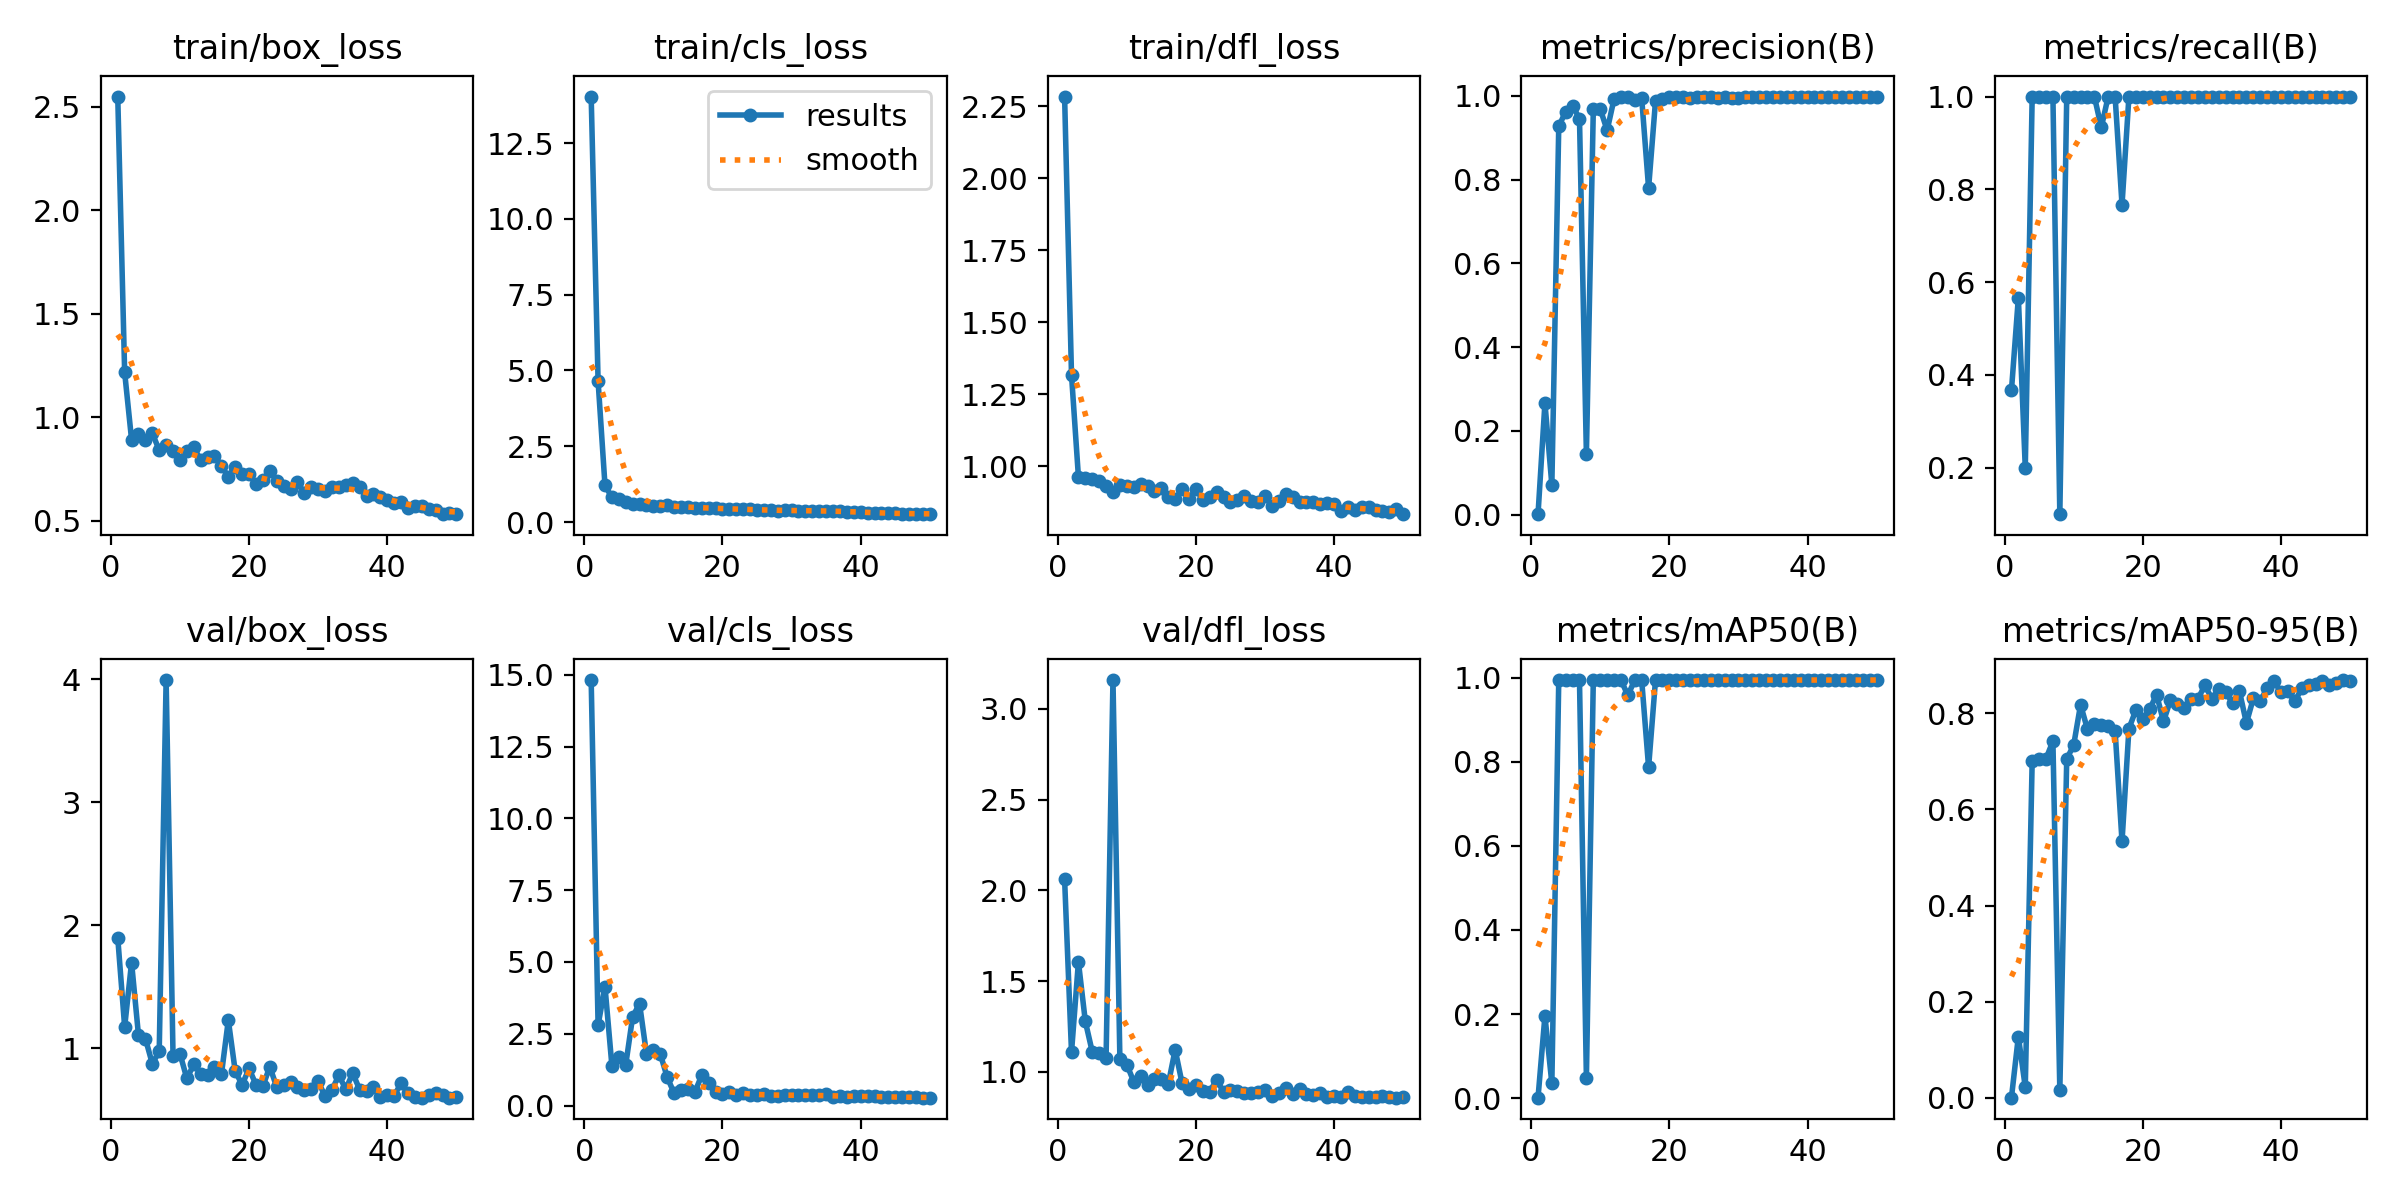

The file beside this chart, header and first rows:
epoch, time, train/box_loss, train/cls_loss, train/dfl_loss, metrics/precision(B), metrics/recall(B), metrics/mAP50(B), metrics/mAP50-95(B), val/box_loss, val/cls_loss, val/dfl_loss, lr/pg0, lr/pg1, lr/pg2
1, 3.604, 2.549, 14.04, 2.284, 0.00122, 0.3667, 0.00085, 0.00019, 1.897, 14.82, 2.061, 0.0002, 0.0002, 0.0002
2, 5.678, 1.216, 4.649, 1.317, 0.2668, 0.5667, 0.1956, 0.1274, 1.171, 2.803, 1.109, 0.0004117, 0.0004117, 0.0004117
3, 7.984, 0.8914, 1.207, 0.9626, 0.07118, 0.2, 0.0347, 0.02213, 1.695, 4.138, 1.606, 0.0006147, 0.0006147, 0.0006147
4, 10.13, 0.9184, 0.8152, 0.9576, 0.9267, 1, 0.995, 0.7011, 1.104, 1.382, 1.278, 0.0008089, 0.0008089, 0.0008089
5, 12.33, 0.8892, 0.7667, 0.9555, 0.9622, 1, 0.995, 0.704, 1.077, 1.689, 1.111, 0.0009945, 0.0009945, 0.0009945
6, 14.53, 0.9219, 0.661, 0.9468, 0.976, 1, 0.995, 0.7055, 0.8727, 1.416, 1.102, 0.001171, 0.001171, 0.001171
7, 16.72, 0.8415, 0.6002, 0.9309, 0.9454, 1, 0.994, 0.742, 0.9722, 3.092, 1.075, 0.001339, 0.001339, 0.001339
8, 18.9, 0.8641, 0.5927, 0.9109, 0.1447, 0.1, 0.04794, 0.01638, 3.992, 3.548, 3.159, 0.001499, 0.001499, 0.001499
9, 20.97, 0.8374, 0.5742, 0.9327, 0.9673, 1, 0.995, 0.705, 0.9374, 1.806, 1.071, 0.00165, 0.00165, 0.00165
10, 23.02, 0.7918, 0.5312, 0.9292, 0.9687, 1, 0.995, 0.7335, 0.9537, 1.936, 1.041, 0.001644, 0.001644, 0.001644
11, 25.04, 0.8387, 0.5465, 0.928, 0.9175, 1, 0.995, 0.8177, 0.7522, 1.796, 0.9469, 0.001604, 0.001604, 0.001604
12, 27.12, 0.8558, 0.5572, 0.9373, 0.9921, 1, 0.995, 0.7669, 0.8669, 0.9885, 0.9783, 0.001564, 0.001564, 0.001564
13, 29.06, 0.7919, 0.5058, 0.9316, 0.998, 1, 0.995, 0.7782, 0.7876, 0.4322, 0.9264, 0.001525, 0.001525, 0.001525
14, 31.06, 0.8094, 0.5088, 0.9147, 0.997, 0.9333, 0.9587, 0.7748, 0.782, 0.525, 0.9621, 0.001485, 0.001485, 0.001485
15, 33.16, 0.8146, 0.493, 0.9227, 0.989, 1, 0.995, 0.7738, 0.8474, 0.5835, 0.9605, 0.001446, 0.001446, 0.001446
16, 35.24, 0.7631, 0.4742, 0.8922, 0.9943, 1, 0.995, 0.7635, 0.7851, 0.4669, 0.9333, 0.001406, 0.001406, 0.001406
17, 37.24, 0.7132, 0.4553, 0.8854, 0.7796, 0.7667, 0.7874, 0.5332, 1.226, 1.056, 1.123, 0.001366, 0.001366, 0.001366
18, 39.27, 0.7601, 0.4776, 0.9195, 0.9874, 1, 0.995, 0.7681, 0.8111, 0.7961, 0.938, 0.001327, 0.001327, 0.001327
19, 41.35, 0.7234, 0.4571, 0.8842, 0.9919, 1, 0.995, 0.8065, 0.701, 0.471, 0.9076, 0.001287, 0.001287, 0.001287
20, 43.41, 0.725, 0.4419, 0.9206, 0.9974, 1, 0.995, 0.7884, 0.8338, 0.395, 0.9279, 0.001248, 0.001248, 0.001248
21, 45.42, 0.6761, 0.4175, 0.8828, 0.9961, 1, 0.995, 0.8083, 0.7016, 0.4558, 0.8964, 0.001208, 0.001208, 0.001208
22, 47.46, 0.6961, 0.4235, 0.894, 0.998, 1, 0.995, 0.839, 0.6895, 0.3644, 0.8911, 0.001168, 0.001168, 0.001168
23, 49.63, 0.7405, 0.4375, 0.9093, 0.9936, 1, 0.995, 0.7831, 0.8479, 0.433, 0.9568, 0.001129, 0.001129, 0.001129
24, 51.73, 0.6931, 0.4338, 0.8924, 0.9961, 1, 0.995, 0.8268, 0.683, 0.3838, 0.8898, 0.001089, 0.001089, 0.001089
25, 53.79, 0.6657, 0.3956, 0.8765, 0.9981, 1, 0.995, 0.8185, 0.7021, 0.3596, 0.8998, 0.00105, 0.00105, 0.00105
26, 55.86, 0.652, 0.3824, 0.8826, 0.9979, 1, 0.995, 0.8109, 0.723, 0.3918, 0.8959, 0.00101, 0.00101, 0.00101
27, 57.89, 0.6882, 0.3968, 0.8951, 0.9954, 1, 0.995, 0.8295, 0.6821, 0.3427, 0.886, 0.0009704, 0.0009704, 0.0009704
28, 59.89, 0.6328, 0.3681, 0.8786, 0.9979, 1, 0.995, 0.8305, 0.655, 0.344, 0.882, 0.0009308, 0.0009308, 0.0009308
29, 61.95, 0.6623, 0.3854, 0.8752, 0.995, 1, 0.995, 0.8582, 0.6634, 0.3516, 0.8872, 0.0008912, 0.0008912, 0.0008912
30, 63.96, 0.6517, 0.3893, 0.8952, 0.9958, 1, 0.995, 0.83, 0.7286, 0.3752, 0.8992, 0.0008516, 0.0008516, 0.0008516
31, 65.95, 0.6438, 0.3758, 0.8618, 0.9968, 1, 0.995, 0.8505, 0.6083, 0.3521, 0.8689, 0.000812, 0.000812, 0.000812
32, 68.04, 0.661, 0.3707, 0.8797, 0.9977, 1, 0.995, 0.8441, 0.6617, 0.3599, 0.8828, 0.0007724, 0.0007724, 0.0007724
33, 70.15, 0.6641, 0.3698, 0.9017, 0.9979, 1, 0.995, 0.8212, 0.7768, 0.3565, 0.914, 0.0007328, 0.0007328, 0.0007328
34, 72.18, 0.6735, 0.3735, 0.8921, 0.9974, 1, 0.995, 0.8453, 0.665, 0.3591, 0.8783, 0.0006932, 0.0006932, 0.0006932
35, 74.38, 0.6816, 0.3797, 0.8742, 0.9976, 1, 0.995, 0.7796, 0.7955, 0.3853, 0.9071, 0.0006536, 0.0006536, 0.0006536
36, 76.47, 0.6615, 0.3638, 0.8738, 0.9974, 1, 0.995, 0.8309, 0.6624, 0.3148, 0.8807, 0.000614, 0.000614, 0.000614
37, 78.55, 0.6216, 0.3555, 0.8748, 0.9978, 1, 0.995, 0.8248, 0.6545, 0.3226, 0.874, 0.0005744, 0.0005744, 0.0005744
38, 80.63, 0.6282, 0.3471, 0.8681, 0.998, 1, 0.995, 0.8529, 0.6824, 0.3033, 0.8856, 0.0005348, 0.0005348, 0.0005348
39, 82.67, 0.6166, 0.3454, 0.8714, 0.9981, 1, 0.995, 0.8673, 0.5978, 0.3234, 0.8612, 0.0004952, 0.0004952, 0.0004952
40, 84.78, 0.6011, 0.3402, 0.8682, 0.9981, 1, 0.995, 0.8435, 0.6176, 0.3157, 0.8688, 0.0004556, 0.0004556, 0.0004556
41, 88.26, 0.5869, 0.2998, 0.8452, 0.998, 1, 0.995, 0.8465, 0.6129, 0.321, 0.8613, 0.000416, 0.000416, 0.000416
42, 90.44, 0.5886, 0.3001, 0.8569, 0.998, 1, 0.995, 0.8246, 0.7129, 0.3183, 0.8886, 0.0003764, 0.0003764, 0.0003764
43, 92.49, 0.5631, 0.3004, 0.8465, 0.998, 1, 0.995, 0.8517, 0.6307, 0.3041, 0.8652, 0.0003368, 0.0003368, 0.0003368
44, 94.53, 0.5722, 0.295, 0.8559, 0.998, 1, 0.995, 0.8591, 0.604, 0.3089, 0.8599, 0.0002972, 0.0002972, 0.0002972
45, 96.5, 0.5703, 0.2931, 0.8566, 0.9981, 1, 0.995, 0.8612, 0.5962, 0.2887, 0.8623, 0.0002576, 0.0002576, 0.0002576
46, 98.5, 0.5579, 0.2765, 0.8462, 0.9981, 1, 0.995, 0.8667, 0.6178, 0.2836, 0.8644, 0.000218, 0.000218, 0.000218
47, 100.6, 0.55, 0.2715, 0.8444, 0.9981, 1, 0.995, 0.8586, 0.6353, 0.2889, 0.8688, 0.0001784, 0.0001784, 0.0001784
48, 102.7, 0.5325, 0.2692, 0.8391, 0.998, 1, 0.995, 0.8626, 0.6165, 0.285, 0.8632, 0.0001388, 0.0001388, 0.0001388
49, 104.7, 0.5392, 0.2756, 0.8506, 0.9981, 1, 0.995, 0.8691, 0.5974, 0.2786, 0.8584, 9.92e-05, 9.92e-05, 9.92e-05
50, 106.9, 0.5316, 0.2607, 0.8327, 0.9981, 1, 0.995, 0.8666, 0.6055, 0.2739, 0.8601, 5.96e-05, 5.96e-05, 5.96e-05
